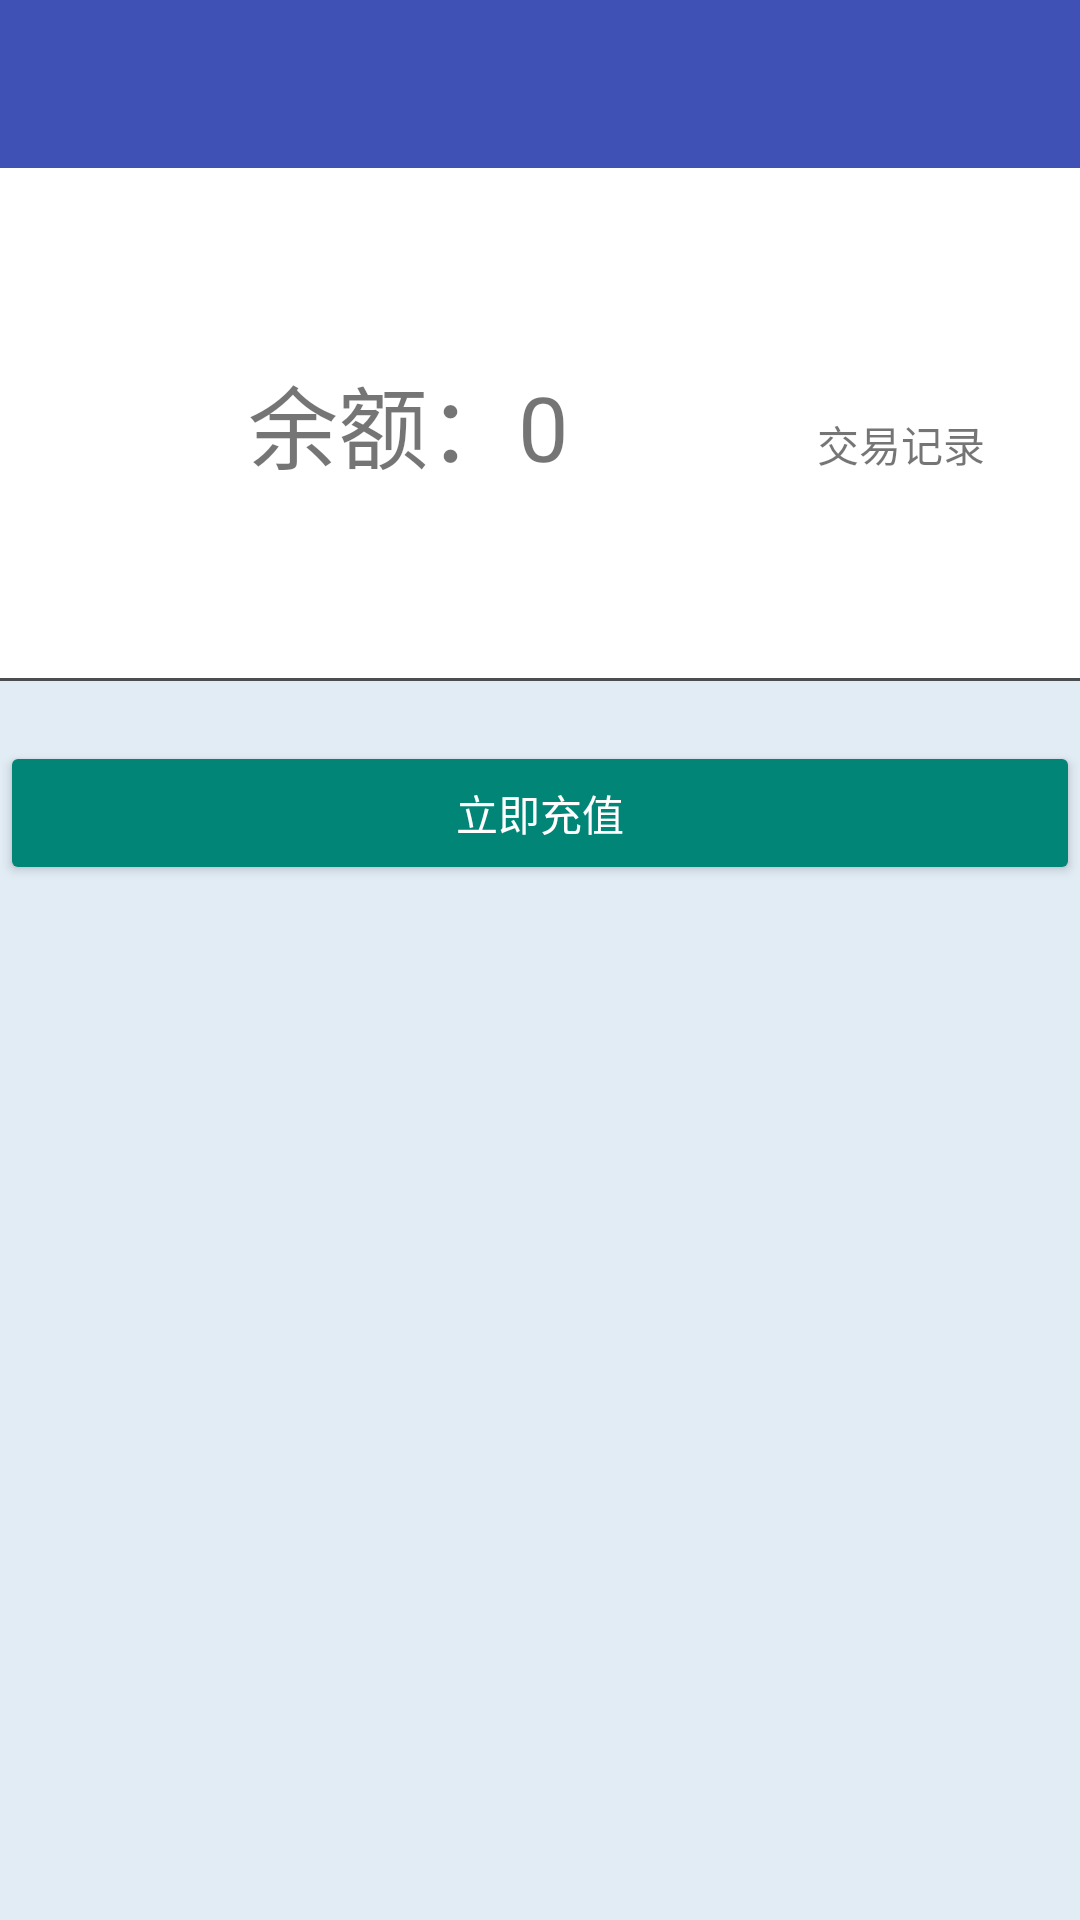

Layout XML and referenced resources for this Android screen:
<!-- AndroidManifest.xml: application theme AppTheme -->
<!-- res/layout/activity_money.xml -->
<?xml version="1.0" encoding="utf-8"?>
<LinearLayout xmlns:android="http://schemas.android.com/apk/res/android"
    xmlns:tools="http://schemas.android.com/tools"
    xmlns:app="http://schemas.android.com/apk/res-auto"
    android:id="@+id/activity_money"
    android:layout_width="match_parent"
    android:layout_height="match_parent"
    android:theme="@style/AppTheme.AppBarOverlay"
    android:paddingBottom="@dimen/activity_vertical_margin"
    android:paddingLeft="@dimen/activity_horizontal_margin"
    android:paddingRight="@dimen/activity_horizontal_margin"
    android:paddingTop="@dimen/activity_vertical_margin"
    android:orientation="vertical"
    android:background="@color/background"
    tools:context="com.example.administrator.testui7.Activity.MoneyActivity"
    android:weightSum="1">

    <android.support.v7.widget.Toolbar
        android:id="@+id/toolbar_money"
        android:layout_width="match_parent"
        android:layout_height="wrap_content"
        android:background="@color/colorPrimary"
        app:popupTheme="@style/AppTheme.PopupOverlay" />

    <LinearLayout
        android:layout_width="match_parent"
        android:layout_height="wrap_content"
        android:orientation="horizontal"
        android:background="#ffffff"
        android:weightSum="1">

        <TextView
            android:theme="@style/Theme.Design.Light"
            android:text="余额：0"
            android:textSize="30dp"
            android:gravity="center"
            android:layout_width="wrap_content"
            android:layout_height="170dp"
            android:id="@+id/tv_money"
            android:layout_weight="0.84" />

        <TextView
            android:theme="@style/Theme.Design.Light"
            android:layout_width="wrap_content"
            android:layout_height="wrap_content"
            android:paddingRight="0dp"
            android:text="交易记录"/>

    </LinearLayout>

    <View
        android:layout_width="wrap_content"
        android:layout_marginTop="0dp"
        android:layout_marginLeft="0dp"
        android:layout_marginRight="0dp"
        android:background="#aa000000"
        android:layout_height="1dp" />

    <Button
        style="@style/Widget.AppCompat.Button.Colored"
        android:text="立即充值"
        android:layout_marginTop="20dp"
        android:theme="@style/Theme.Design.Light"
        android:layout_width="match_parent"
        android:layout_height="wrap_content"
        android:id="@+id/btn_kejin" />


</LinearLayout>
<!-- resources referenced by this layout -->
<resources>
  <color name="background">#e2ecf5</color>
  <color name="colorPrimary">#3F51B5</color>
  <dimen name="activity_horizontal_margin">0dp</dimen>
  <dimen name="activity_vertical_margin">0dp</dimen>
  <style name="AppTheme.AppBarOverlay" parent="ThemeOverlay.AppCompat.Dark.ActionBar" />
  <style name="AppTheme.PopupOverlay" parent="ThemeOverlay.AppCompat.Light" />
  <style name="AppTheme" parent="Theme.AppCompat.Light.DarkActionBar">
          
          <item name="windowActionBar">false</item>
          <item name="windowNoTitle">true</item>
          <item name="colorPrimary">@color/colorPrimary</item>
          <item name="colorPrimaryDark">@color/colorPrimary</item>
          <item name="colorAccent">@color/colorAccent</item>
      </style>
  <color name="colorAccent">#FF4081</color>
</resources>
